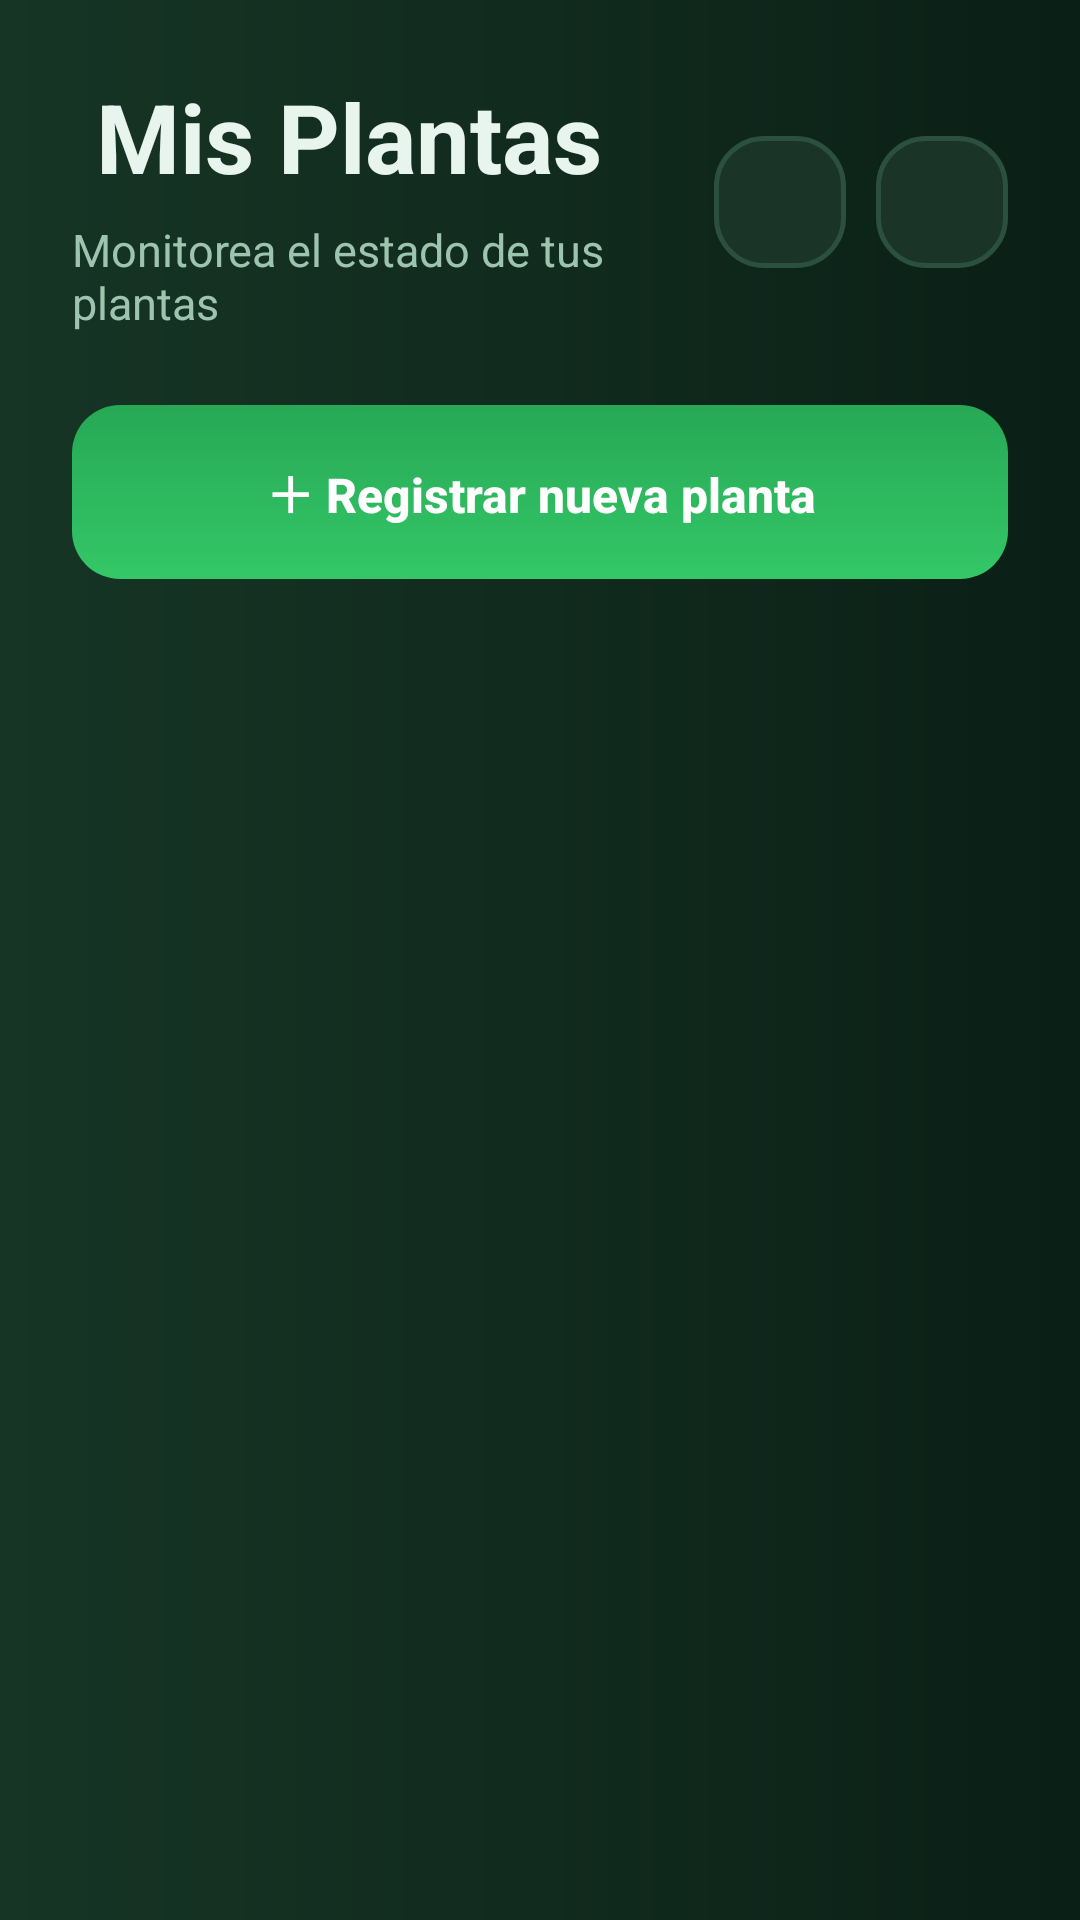

Reconstruct the res/layout file that produces this screen, plus the resources it refers to.
<!-- AndroidManifest.xml: application theme Theme.Material3.DayNight.NoActionBar -->
<!-- res/layout/activity_main.xml -->
<?xml version="1.0" encoding="utf-8"?>
<LinearLayout
    xmlns:android="http://schemas.android.com/apk/res/android"
    android:layout_width="match_parent"
    android:layout_height="match_parent"
    android:orientation="vertical"
    android:background="@drawable/bg_gradient">

    
    <LinearLayout
        android:layout_width="match_parent"
        android:layout_height="wrap_content"
        android:orientation="vertical"
        android:padding="24dp">

        
        <LinearLayout
            android:layout_width="match_parent"
            android:layout_height="wrap_content"
            android:orientation="horizontal"
            android:gravity="center_vertical">

            <LinearLayout
                android:layout_width="0dp"
                android:layout_height="wrap_content"
                android:layout_weight="1"
                android:orientation="vertical">

                <TextView
                    android:layout_width="wrap_content"
                    android:layout_height="wrap_content"
                    android:text=" Mis Plantas"
                    android:textSize="32sp"
                    android:textStyle="bold"
                    android:textColor="@color/text_primary"/>

                <TextView
                    android:layout_width="wrap_content"
                    android:layout_height="wrap_content"
                    android:text="Monitorea el estado de tus plantas"
                    android:textSize="15sp"
                    android:textColor="@color/text_secondary"
                    android:layout_marginTop="6dp"/>

            </LinearLayout>

            
            <ImageButton
                android:id="@+id/btnProfile"
                android:layout_width="44dp"
                android:layout_height="44dp"
                android:background="@drawable/button_dark"
                android:src="@drawable/ic_profile"
                android:contentDescription="Perfil"
                android:padding="10dp"
                android:layout_marginEnd="10dp"/>

            
            <ImageButton
                android:id="@+id/btnLogout"
                android:layout_width="44dp"
                android:layout_height="44dp"
                android:background="@drawable/button_dark"
                android:src="@drawable/ic_logout"
                android:contentDescription="Cerrar sesión"
                android:padding="10dp"/>

        </LinearLayout>

        <Button
            android:id="@+id/btnAddPlant"
            android:layout_width="match_parent"
            android:layout_height="58dp"
            android:layout_marginTop="24dp"
            android:text="＋ Registrar nueva planta"
            android:textAllCaps="false"
            android:textStyle="bold"
            android:textColor="@color/white"
            android:textSize="16sp"
            android:background="@drawable/button_green"
            android:stateListAnimator="@null"/>

    </LinearLayout>

    
    <androidx.recyclerview.widget.RecyclerView
        android:id="@+id/rvPlants"
        android:layout_width="match_parent"
        android:layout_height="match_parent"
        android:paddingStart="20dp"
        android:paddingEnd="20dp"
        android:clipToPadding="false"/>

</LinearLayout>
<!-- resources referenced by this layout -->
<resources>
  <color name="text_primary">#E8F5EE</color>
  <color name="text_secondary">#9DC4AE</color>
  <color name="white">#FFFFFF</color>
  <!-- drawable bg_gradient (drawable) -->
  <?xml version="1.0" encoding="utf-8"?>
  <shape xmlns:android="http://schemas.android.com/apk/res/android">
      <gradient
          android:startColor="#0A1F16"
          android:centerColor="#112B1E"
          android:endColor="#163525"
          android:angle="180"/>
  </shape>
  <!-- drawable button_dark (drawable) -->
  <?xml version="1.0" encoding="utf-8"?>
  <selector xmlns:android="http://schemas.android.com/apk/res/android">
      <item android:state_pressed="true">
          <shape>
              <solid android:color="#1F3D2E"/>
              <stroke android:width="1.5dp" android:color="#3A6655"/>
              <corners android:radius="16dp"/>
          </shape>
      </item>
      <item>
          <shape>
              <solid android:color="#1A3528"/>
              <stroke android:width="1.5dp" android:color="#2C5040"/>
              <corners android:radius="16dp"/>
          </shape>
      </item>
  </selector>
  <!-- drawable button_green (drawable) -->
  <?xml version="1.0" encoding="utf-8"?>
  <selector xmlns:android="http://schemas.android.com/apk/res/android">
      <item android:state_pressed="true">
          <shape>
              <solid android:color="#27A855"/>
              <corners android:radius="16dp"/>
          </shape>
      </item>
      <item>
          <shape>
              <gradient android:startColor="#34C768" android:endColor="#27A855" android:angle="90"/>
              <corners android:radius="16dp"/>
          </shape>
      </item>
  </selector>
</resources>
